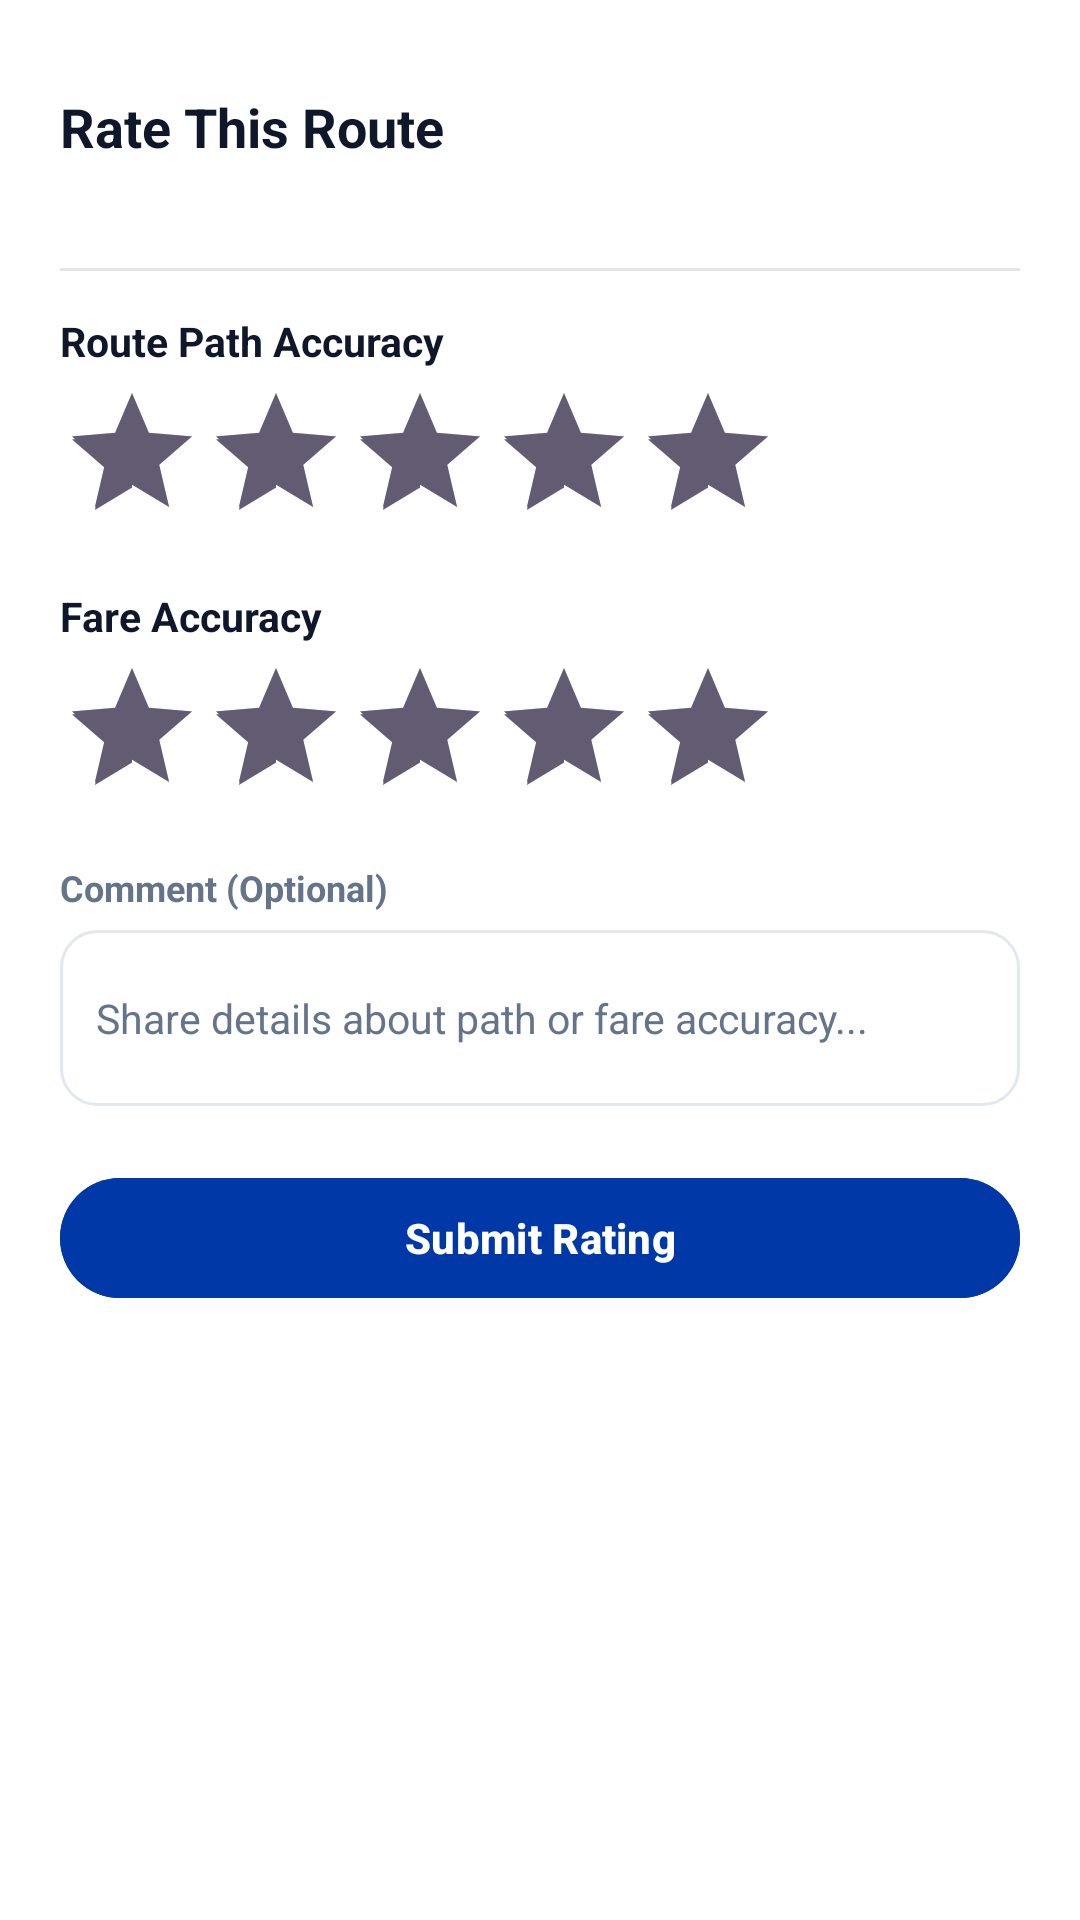

Android layout source for this screen:
<!-- AndroidManifest.xml: application theme Theme.Biyahe -->
<!-- res/layout/bottom_sheet_rate_route.xml -->
<?xml version="1.0" encoding="utf-8"?>
<LinearLayout xmlns:android="http://schemas.android.com/apk/res/android"
    xmlns:app="http://schemas.android.com/apk/res-auto"
    android:layout_width="match_parent"
    android:layout_height="wrap_content"
    android:background="@color/bg_white"
    android:orientation="vertical"
    android:paddingHorizontal="20dp"
    android:paddingTop="10dp"
    android:paddingBottom="24dp">

    
    <View
        android:layout_width="36dp"
        android:layout_height="4dp"
        android:layout_gravity="center_horizontal"
        android:layout_marginBottom="16dp"
        android:background="@drawable/bg_pill_soft" />

    <TextView
        android:layout_width="wrap_content"
        android:layout_height="wrap_content"
        android:text="Rate This Route"
        android:textColor="@color/text_primary"
        android:textSize="18sp"
        android:textStyle="bold" />

    <TextView
        android:id="@+id/tvRateRouteHeader"
        android:layout_width="wrap_content"
        android:layout_height="wrap_content"
        android:layout_marginTop="2dp"
        android:textColor="@color/ph_blue"
        android:textSize="14sp"
        android:textStyle="bold" />

    <View
        android:layout_width="match_parent"
        android:layout_height="1dp"
        android:layout_marginVertical="14dp"
        android:background="#1A000000" />

    
    <TextView
        android:layout_width="wrap_content"
        android:layout_height="wrap_content"
        android:text="Route Path Accuracy"
        android:textColor="@color/text_primary"
        android:textSize="13.5sp"
        android:textStyle="bold" />

    <RatingBar
        android:id="@+id/rbRouteAccuracy"
        android:layout_width="wrap_content"
        android:layout_height="wrap_content"
        android:layout_marginTop="4dp"
        android:numStars="5"
        android:rating="5"
        android:stepSize="1.0"
        app:tint="@color/ph_yellow" />

    
    <TextView
        android:layout_width="wrap_content"
        android:layout_height="wrap_content"
        android:layout_marginTop="12dp"
        android:text="Fare Accuracy"
        android:textColor="@color/text_primary"
        android:textSize="13.5sp"
        android:textStyle="bold" />

    <RatingBar
        android:id="@+id/rbFareAccuracy"
        android:layout_width="wrap_content"
        android:layout_height="wrap_content"
        android:layout_marginTop="4dp"
        android:numStars="5"
        android:rating="5"
        android:stepSize="1.0"
        app:tint="@color/ph_yellow" />

    
    <TextView
        android:layout_width="wrap_content"
        android:layout_height="wrap_content"
        android:layout_marginTop="12dp"
        android:text="Comment (Optional)"
        android:textColor="@color/text_muted"
        android:textSize="12sp"
        android:textStyle="bold" />

    <EditText
        android:id="@+id/etRatingComment"
        android:layout_width="match_parent"
        android:layout_height="wrap_content"
        android:layout_marginTop="6dp"
        android:background="@drawable/bg_field"
        android:hint="Share details about path or fare accuracy..."
        android:inputType="textMultiLine"
        android:minLines="2"
        android:padding="12dp"
        android:textColor="@color/text_primary"
        android:textColorHint="@color/text_muted"
        android:textSize="13.5sp" />

    
    <com.google.android.material.button.MaterialButton
        android:id="@+id/btnSubmitRating"
        android:layout_width="match_parent"
        android:layout_height="48dp"
        android:layout_marginTop="20dp"
        android:backgroundTint="@color/ph_blue"
        android:text="Submit Rating"
        android:textColor="@color/bg_white"
        android:textSize="14sp"
        android:textStyle="bold"
        app:cornerRadius="24dp" />

</LinearLayout>
<!-- resources referenced by this layout -->
<resources>
  <color name="bg_white">#FFFFFF</color>
  <color name="ph_blue">#0038A8</color>
  <color name="ph_yellow">#FCD116</color>
  <color name="text_muted">#64748B</color>
  <color name="text_primary">#0F172A</color>
  <!-- drawable bg_field (drawable) -->
  <?xml version="1.0" encoding="utf-8"?>
  <selector xmlns:android="http://schemas.android.com/apk/res/android">
      
      <item android:state_focused="true">
          <shape android:shape="rectangle">
              <solid android:color="@color/bg_white" />
              <stroke
                  android:width="2dp"
                  android:color="@color/ph_blue" />
              <corners android:radius="12dp" />
          </shape>
      </item>
  
      
      <item>
          <shape android:shape="rectangle">
              <solid android:color="@color/bg_white" />
              <stroke
                  android:width="1dp"
                  android:color="@color/divider" />
              <corners android:radius="12dp" />
          </shape>
      </item>
  </selector>
  <style name="Theme.Biyahe" parent="Base.Theme.Biyahe" />
  <color name="divider">#E2E8F0</color>
  <style name="Base.Theme.Biyahe" parent="Theme.Material3.DayNight.NoActionBar">
          
          
      </style>
</resources>
